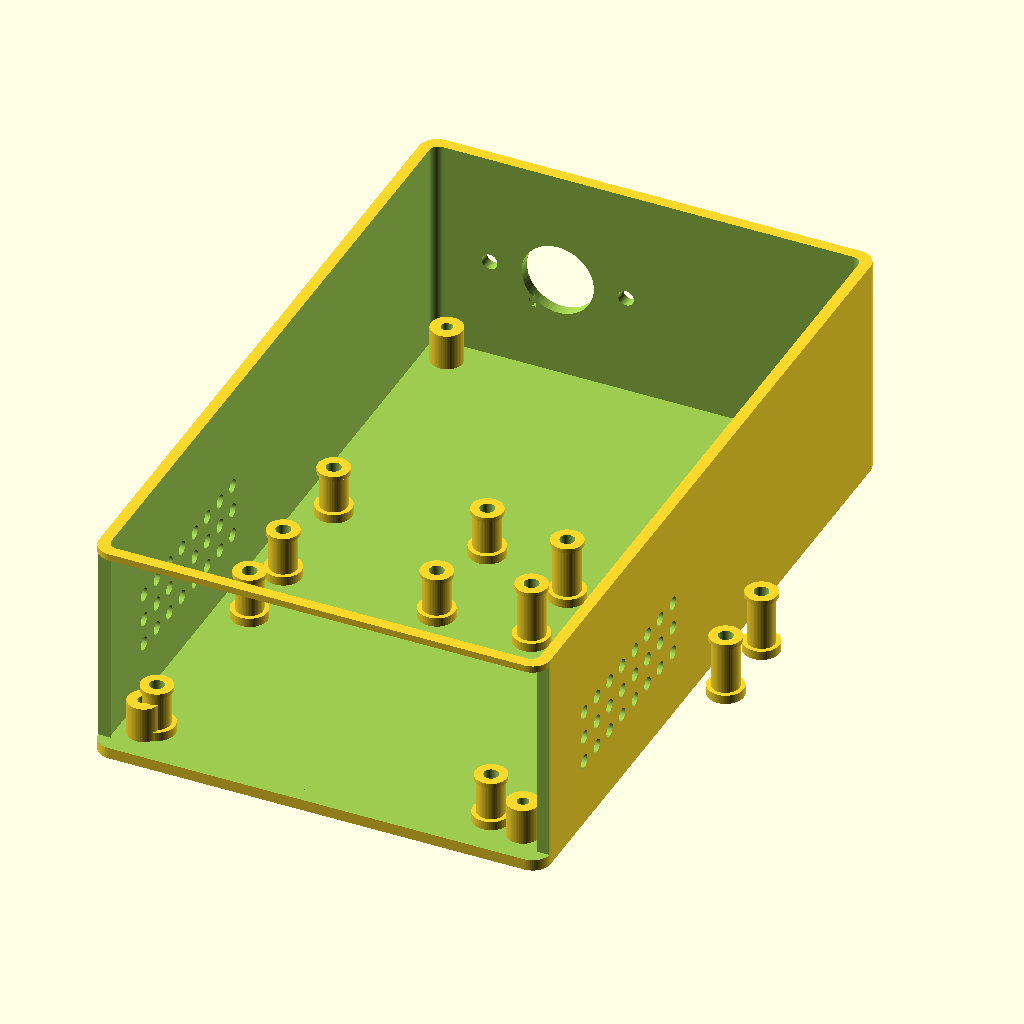
Cell 1 — every parameter at its default value.
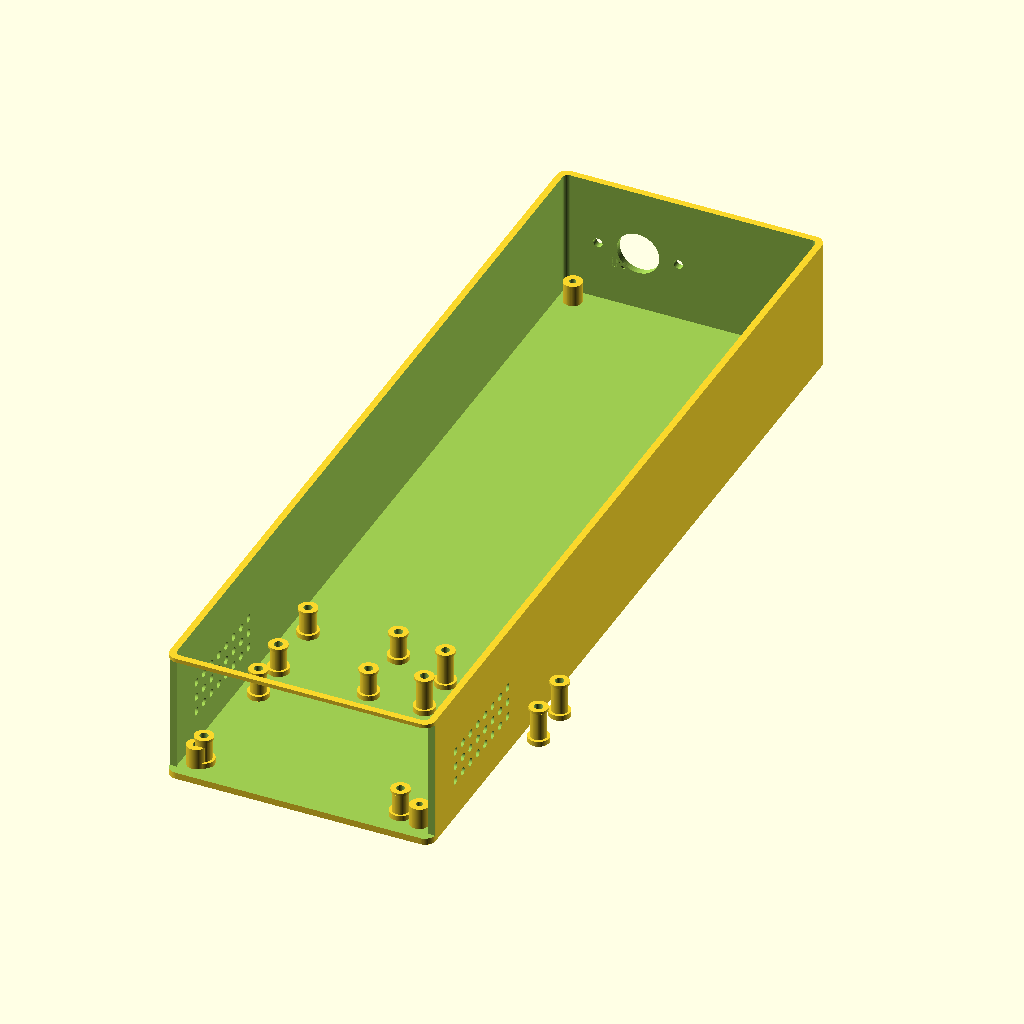
Cell 2: enclosure_length = 320 (everything else at default).
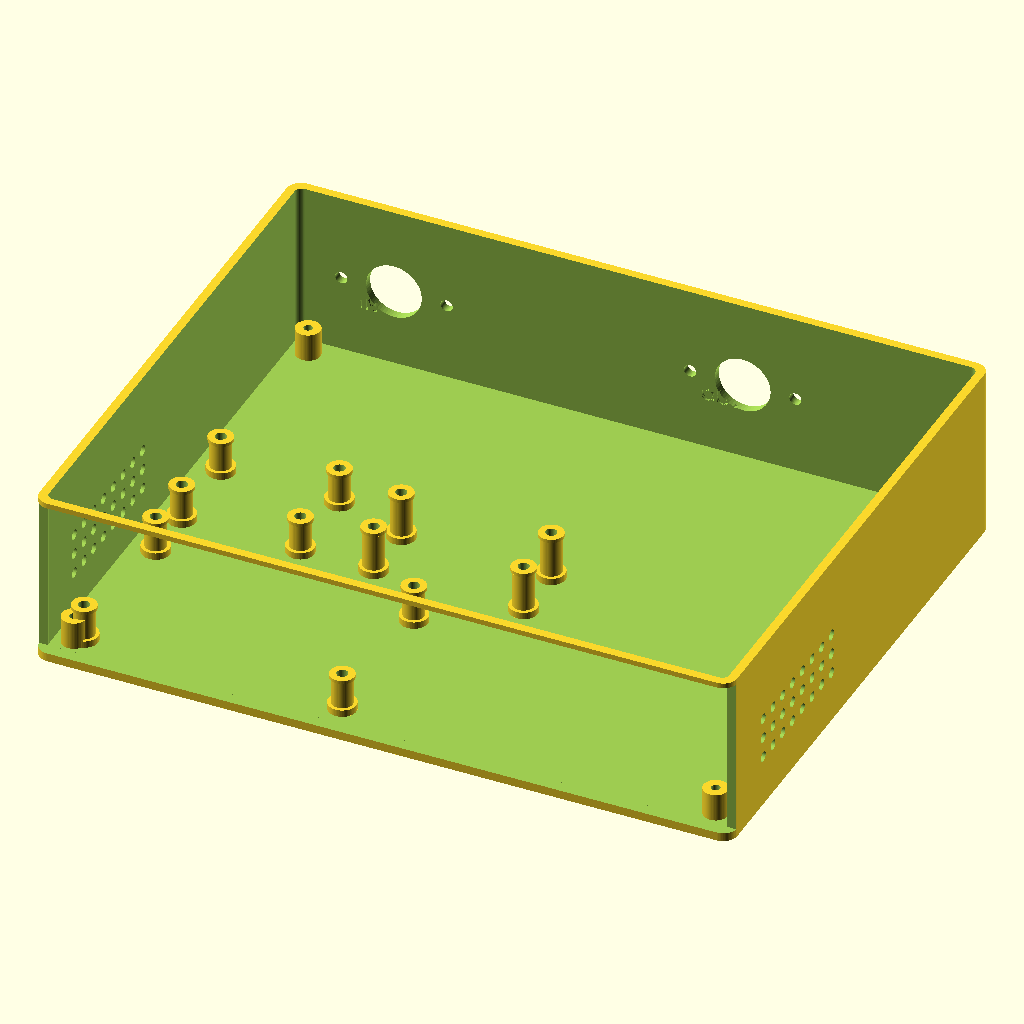
Cell 3: enclosure_width = 200 (everything else at default).
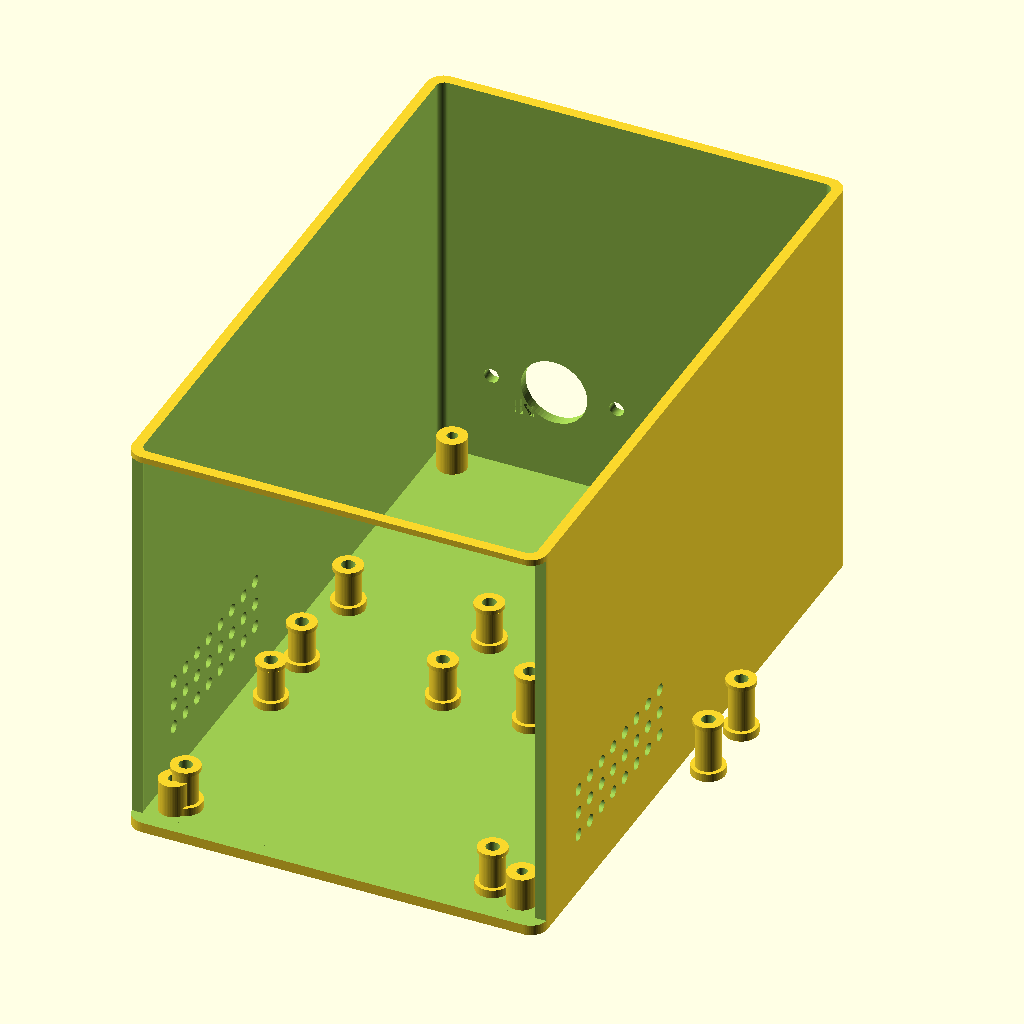
Cell 4: enclosure_height = 100 (everything else at default).
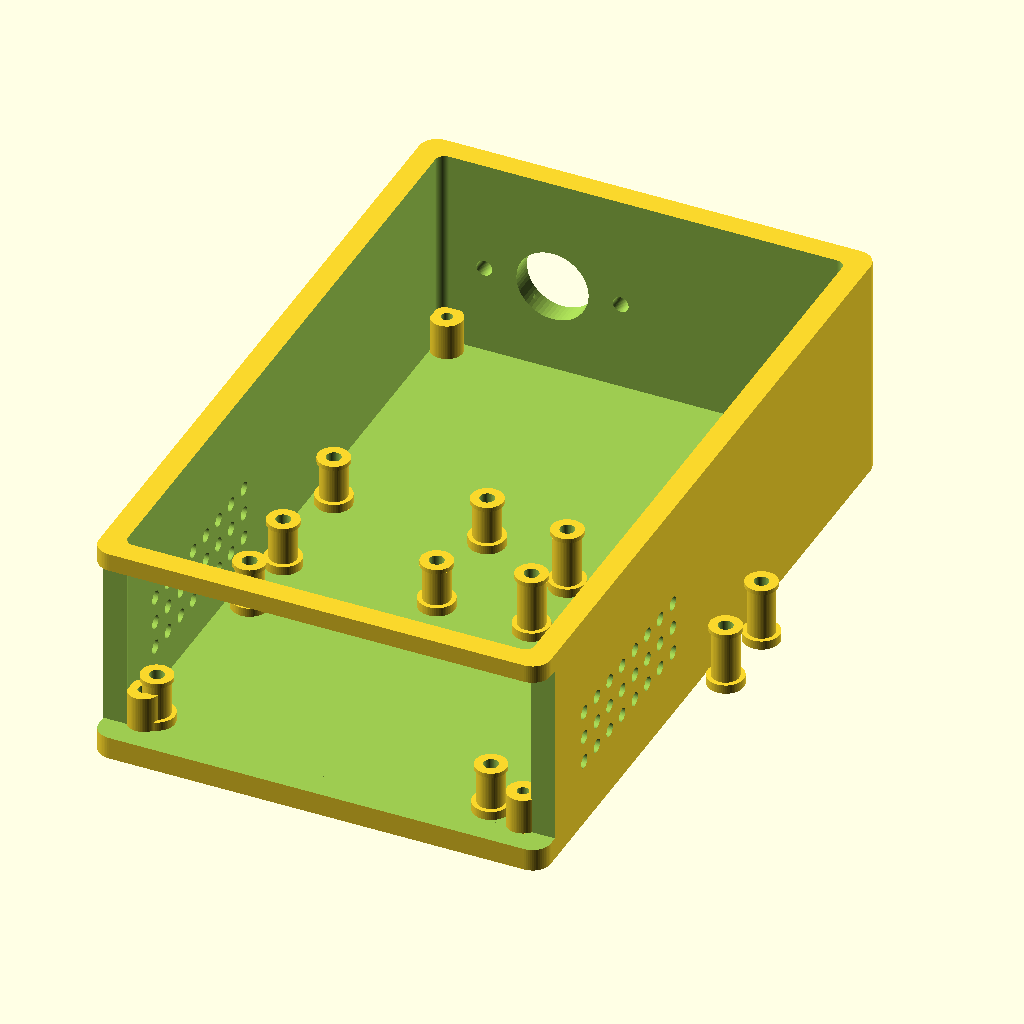
Cell 5: wall_thickness = 5 (everything else at default).
All cells are drawn from the same view direction (rotation 55°, 0°, 25°, orthographic, colour scheme Cornfield), but the view is re-fitted for each cell, so position and scale can differ between cells as well as the parameter.
Source of the model, antenna_tools/rf_power_meter/mechanical/enclosure_main.scad:
// ============================================================================
// COMPACT PORTABLE RF POWER METER - MAIN ENCLOSURE
// For HF through UHF power measurement (1.8-1300 MHz)
// Design: Claude Code - 2025
// ============================================================================

// PARAMETERS
// ============================================================================

// Overall dimensions
enclosure_length = 160;      // Length (front to back)
enclosure_width = 100;       // Width (left to right)
enclosure_height = 50;       // Height (bottom to top)
wall_thickness = 2.5;        // Wall thickness

// SO-239 connector cutouts (rear panel)
so239_hole_diameter = 16;    // Main center hole
so239_mount_hole_spacing = 30.2;  // Distance between mounting holes
so239_mount_hole_diameter = 3.5;  // M3 clearance
input_connector_x = 30;      // Position from left edge
output_connector_x = 130;    // Position from left edge
connector_y = 25;            // Height from bottom

// Internal component mounting
pcb_mount_height = 10;       // Height of PCB mounting posts
pcb_mount_diameter = 6;      // Diameter of mounting posts
pcb_screw_diameter = 3.2;    // M3 clearance hole

// VHF/UHF sampler PCB (80mm x 50mm)
vhf_pcb_width = 80;
vhf_pcb_depth = 50;
vhf_pcb_x_offset = 10;
vhf_pcb_y_offset = 10;
vhf_mount_spacing_x = 74;    // Hole spacing
vhf_mount_spacing_y = 44;

// Detector circuit PCB (40mm x 30mm)
detector_pcb_width = 40;
detector_pcb_depth = 30;
detector_pcb_x_offset = 10;
detector_pcb_y_offset = 70;
detector_mount_spacing_x = 34;
detector_mount_spacing_y = 24;

// HF sampler mounting (coax runs along side wall)
hf_sampler_clips = 4;        // Number of cable clips
hf_clip_width = 8;           // Width of RG-58 clip
hf_clip_height = 8;          // Height of clip

// Ventilation holes
vent_hole_diameter = 3;
vent_hole_spacing = 6;
vent_rows = 3;
vent_cols = 8;

// Lid attachment
lid_screw_diameter = 3.2;    // M3 clearance
lid_boss_diameter = 7;       // Boss OD
lid_boss_height = 8;         // Height of boss
corner_inset = 8;            // Distance from corners

// Print settings
$fn = 60;

// RENDER MODE SELECTION
// ============================================================================
render_mode = "enclosure";   // Options: "enclosure", "lid", "complete"

// MAIN MODULES
// ============================================================================

module main_enclosure() {
    difference() {
        // Main box shell
        rounded_box(enclosure_width, enclosure_length, enclosure_height, 4);

        // Hollow out interior
        translate([wall_thickness, wall_thickness, wall_thickness])
            rounded_box(
                enclosure_width - 2*wall_thickness,
                enclosure_length - 2*wall_thickness,
                enclosure_height,
                2
            );

        // Front panel opening (for removable front panel)
        translate([-1, -1, wall_thickness])
            cube([
                enclosure_width + 2,
                wall_thickness + 2,
                enclosure_height - 2*wall_thickness + 1
            ]);

        // SO-239 connector cutouts (rear panel)
        rear_panel_cutouts();

        // Ventilation holes (side panels)
        ventilation_holes();
    }

    // Internal component mounting
    internal_mounts();

    // Lid mounting bosses
    lid_mounting_bosses();

    // HF coax cable clips
    hf_sampler_cable_clips();
}

module enclosure_lid() {
    lid_width = enclosure_width - 2;
    lid_length = enclosure_length - 2;
    lid_thick = 2;

    difference() {
        union() {
            // Main lid plate
            rounded_rectangle(lid_width, lid_length, lid_thick, 3);

            // Lip to fit inside enclosure
            translate([2, 2, -3])
                rounded_rectangle(
                    lid_width - 4,
                    lid_length - 4,
                    3,
                    2
                );
        }

        // Mounting screw holes
        lid_screw_holes();

        // Label area (recessed text)
        translate([lid_width/2, lid_length - 15, lid_thick - 0.7])
            linear_extrude(1)
            text("RF POWER METER", size=6, halign="center", valign="center", font="Liberation Sans:style=Bold");

        translate([lid_width/2, lid_length - 25, lid_thick - 0.7])
            linear_extrude(1)
            text("1.8 - 1300 MHz", size=4, halign="center", valign="center", font="Liberation Sans");

        // Ventilation slots in lid
        for (i = [0:9]) {
            translate([lid_width/2 - 40 + i*9, 20, -1])
                hull() {
                    cylinder(d=2, h=lid_thick+2);
                    translate([0, 40, 0])
                        cylinder(d=2, h=lid_thick+2);
                }
        }
    }
}

// HELPER MODULES
// ============================================================================

// Rounded box (open top for enclosure)
module rounded_box(width, length, height, radius) {
    hull() {
        translate([radius, radius, 0])
            cylinder(r=radius, h=height);
        translate([width-radius, radius, 0])
            cylinder(r=radius, h=height);
        translate([radius, length-radius, 0])
            cylinder(r=radius, h=height);
        translate([width-radius, length-radius, 0])
            cylinder(r=radius, h=height);
    }
}

// Rounded rectangle (flat plate)
module rounded_rectangle(width, length, height, radius) {
    hull() {
        translate([radius, radius, 0])
            cylinder(r=radius, h=height);
        translate([width-radius, radius, 0])
            cylinder(r=radius, h=height);
        translate([radius, length-radius, 0])
            cylinder(r=radius, h=height);
        translate([width-radius, length-radius, 0])
            cylinder(r=radius, h=height);
    }
}

// SO-239 connector cutouts on rear panel
module rear_panel_cutouts() {
    rear_y = enclosure_length - wall_thickness - 1;

    // INPUT connector (left)
    translate([input_connector_x, rear_y, connector_y]) {
        rotate([-90, 0, 0]) {
            // Center hole
            cylinder(d=so239_hole_diameter, h=wall_thickness+2);

            // Mounting holes (2)
            for (angle = [0, 180]) {
                rotate([0, 0, angle])
                    translate([so239_mount_hole_spacing/2, 0, 0])
                    cylinder(d=so239_mount_hole_diameter, h=wall_thickness+2);
            }
        }

        // Label
        translate([-10, wall_thickness-0.5, -8])
            rotate([90, 0, 0])
            linear_extrude(1)
            text("IN", size=4, font="Liberation Sans:style=Bold");
    }

    // OUTPUT connector (right)
    translate([output_connector_x, rear_y, connector_y]) {
        rotate([-90, 0, 0]) {
            // Center hole
            cylinder(d=so239_hole_diameter, h=wall_thickness+2);

            // Mounting holes (2)
            for (angle = [0, 180]) {
                rotate([0, 0, angle])
                    translate([so239_mount_hole_spacing/2, 0, 0])
                    cylinder(d=so239_mount_hole_diameter, h=wall_thickness+2);
            }
        }

        // Label
        translate([-12, wall_thickness-0.5, -8])
            rotate([90, 0, 0])
            linear_extrude(1)
            text("OUT", size=4, font="Liberation Sans:style=Bold");
    }
}

// Ventilation holes in side panels
module ventilation_holes() {
    // Left side panel
    for (row = [0:vent_rows-1]) {
        for (col = [0:vent_cols-1]) {
            translate([
                -1,
                20 + col * vent_hole_spacing,
                15 + row * vent_hole_spacing
            ])
                rotate([0, 90, 0])
                cylinder(d=vent_hole_diameter, h=wall_thickness+2);
        }
    }

    // Right side panel
    for (row = [0:vent_rows-1]) {
        for (col = [0:vent_cols-1]) {
            translate([
                enclosure_width - wall_thickness - 1,
                20 + col * vent_hole_spacing,
                15 + row * vent_hole_spacing
            ])
                rotate([0, 90, 0])
                cylinder(d=vent_hole_diameter, h=wall_thickness+2);
        }
    }
}

// Internal component mounting posts
module internal_mounts() {
    // VHF/UHF PCB mounting posts (4 corners)
    vhf_mount_positions = [
        [vhf_pcb_x_offset, vhf_pcb_y_offset],
        [vhf_pcb_x_offset + vhf_mount_spacing_x, vhf_pcb_y_offset],
        [vhf_pcb_x_offset, vhf_pcb_y_offset + vhf_mount_spacing_y],
        [vhf_pcb_x_offset + vhf_mount_spacing_x, vhf_pcb_y_offset + vhf_mount_spacing_y]
    ];

    for (pos = vhf_mount_positions) {
        translate([pos[0], pos[1], wall_thickness])
            pcb_mounting_post(pcb_mount_height);
    }

    // Detector circuit PCB mounting posts (4 corners)
    detector_mount_positions = [
        [detector_pcb_x_offset, detector_pcb_y_offset],
        [detector_pcb_x_offset + detector_mount_spacing_x, detector_pcb_y_offset],
        [detector_pcb_x_offset, detector_pcb_y_offset + detector_mount_spacing_y],
        [detector_pcb_x_offset + detector_mount_spacing_x, detector_pcb_y_offset + detector_mount_spacing_y]
    ];

    for (pos = detector_mount_positions) {
        translate([pos[0], pos[1], wall_thickness])
            pcb_mounting_post(pcb_mount_height);
    }

    // Arduino mounting posts (digital version) - optional
    arduino_mount_positions = [
        [65, 70],
        [65 + 43, 70],
        [65, 70 + 17],
        [65 + 43, 70 + 17]
    ];

    for (pos = arduino_mount_positions) {
        translate([pos[0], pos[1], wall_thickness])
            pcb_mounting_post(pcb_mount_height + 3);  // Slightly taller
    }
}

// Single PCB mounting post
module pcb_mounting_post(height) {
    difference() {
        union() {
            // Base (wider for strength)
            cylinder(d=pcb_mount_diameter + 2, h=2);

            // Post
            cylinder(d=pcb_mount_diameter, h=height);

            // Top flange
            translate([0, 0, height])
                cylinder(d=pcb_mount_diameter + 1, h=1);
        }

        // Screw hole
        translate([0, 0, -0.5])
            cylinder(d=pcb_screw_diameter, h=height+2);
    }
}

// Lid mounting bosses (4 corners)
module lid_mounting_bosses() {
    boss_positions = [
        [corner_inset, corner_inset],
        [enclosure_width - corner_inset, corner_inset],
        [corner_inset, enclosure_length - corner_inset],
        [enclosure_width - corner_inset, enclosure_length - corner_inset]
    ];

    for (pos = boss_positions) {
        translate([pos[0], pos[1], wall_thickness])
            lid_boss();
    }
}

// Single lid mounting boss
module lid_boss() {
    difference() {
        cylinder(d=lid_boss_diameter, h=lid_boss_height);

        // Screw hole (threaded for M3 screw)
        translate([0, 0, -0.5])
            cylinder(d=2.5, h=lid_boss_height+1);  // Slightly undersized for self-tapping
    }
}

// Screw holes in lid
module lid_screw_holes() {
    lid_width = enclosure_width - 2;
    lid_length = enclosure_length - 2;

    hole_positions = [
        [corner_inset-1, corner_inset-1],
        [lid_width - corner_inset+1, corner_inset-1],
        [corner_inset-1, lid_length - corner_inset+1],
        [lid_width - corner_inset+1, lid_length - corner_inset+1]
    ];

    for (pos = hole_positions) {
        translate([pos[0], pos[1], -0.5])
            cylinder(d=lid_screw_diameter, h=5);
    }
}

// HF coax cable clips (to route HF sampler coax along side wall)
module hf_sampler_cable_clips() {
    clip_spacing = (enclosure_length - 40) / (hf_sampler_clips - 1);

    for (i = [0:hf_sampler_clips-1]) {
        translate([enclosure_width - wall_thickness - 3, 20 + i*clip_spacing, wall_thickness])
            coax_cable_clip();
    }
}

// Single coax cable clip
module coax_cable_clip() {
    difference() {
        union() {
            // Base
            cube([3, hf_clip_width, 2]);

            // Side walls
            cube([3, 2, hf_clip_height]);
            translate([0, hf_clip_width-2, 0])
                cube([3, 2, hf_clip_height]);

            // Clip retention tabs
            translate([0, hf_clip_width/2 - 1, hf_clip_height-1])
                cube([3, 2, 1]);
        }

        // Cable channel (semi-circular)
        translate([1.5, hf_clip_width/2, hf_clip_height-2])
            rotate([0, 90, 0])
            cylinder(d=6, h=2, center=true);  // RG-58 diameter ~5mm
    }
}

// ASSEMBLY
// ============================================================================

if (render_mode == "enclosure") {
    main_enclosure();
}
else if (render_mode == "lid") {
    enclosure_lid();
}
else if (render_mode == "complete") {
    main_enclosure();

    // Show lid in open position (for visualization)
    translate([0, -20, enclosure_height + 5])
        rotate([0, 0, 0])
        enclosure_lid();
}
else {
    main_enclosure();
}

// PRINTING NOTES
// ============================================================================
// Material: PETG or ABS (heat resistance, durability)
// Layer height: 0.2-0.3mm
// Infill: 20-30%
// Supports: Not required
// Perimeters: 3-4 for strength
// Print time: ~8-12 hours (enclosure), ~2-3 hours (lid)
//
// ENCLOSURE:
// - Print with open top facing up (as modeled)
// - Ensure first layer adhesion is good
// - Watch for warping on corners (use brim if needed)
//
// LID:
// - Print flat side down
// - Text will be recessed (can fill with paint)
//
// Post-processing:
// - Clean any support material
// - Test fit SO-239 connectors
// - Verify lid closes properly
// - Tap M3 holes in bosses if needed
// - Sand mating surfaces for smooth fit
//
// ASSEMBLY INSTRUCTIONS:
//
// 1. Install SO-239 connectors
//    - Insert from outside, secure with lock washer and nut
//    - Don't overtighten (can crack plastic)
//
// 2. Mount VHF/UHF sampler PCB
//    - Place on mounting posts
//    - Secure with M3 x 6mm screws
//    - Connect to SO-239 connectors with short coax jumpers
//
// 3. Install HF sampler coax
//    - Route RG-58 coax from INPUT to OUTPUT
//    - Secure in cable clips along side wall
//    - Coupling wire runs parallel to coax
//
// 4. Mount detector circuit PCB
//    - Connect to sampler outputs
//    - Route wiring to front panel
//
// 5. Install Arduino (digital version)
//    - Mount on standoffs
//    - Connect to detector circuit
//    - USB port should be accessible
//
// 6. Connect front panel
//    - Meter or display
//    - Range switch
//    - Band selector switch
//
// 7. Final assembly
//    - Check all connections
//    - Close lid with M3 x 10mm screws
//    - Don't overtighten
//
// CUSTOMIZATION:
// - Modify connector positions if needed
// - Add more PCB mounting posts for custom circuits
// - Adjust enclosure size by changing width/length/height parameters
// - Add rubber feet (4x adhesive feet on bottom)
Customizer parameters (derived from the source; name, type, default, range or options):
enclosure_length: number, default 160
enclosure_width: number, default 100
enclosure_height: number, default 50
wall_thickness: number, default 2.5
so239_hole_diameter: number, default 16
so239_mount_hole_spacing: number, default 30.2
so239_mount_hole_diameter: number, default 3.5
input_connector_x: number, default 30
output_connector_x: number, default 130
connector_y: number, default 25
pcb_mount_height: number, default 10
pcb_mount_diameter: number, default 6
pcb_screw_diameter: number, default 3.2
vhf_pcb_width: number, default 80
vhf_pcb_depth: number, default 50
vhf_pcb_x_offset: number, default 10
vhf_pcb_y_offset: number, default 10
vhf_mount_spacing_x: number, default 74
vhf_mount_spacing_y: number, default 44
detector_pcb_width: number, default 40
detector_pcb_depth: number, default 30
detector_pcb_x_offset: number, default 10
detector_pcb_y_offset: number, default 70
detector_mount_spacing_x: number, default 34
detector_mount_spacing_y: number, default 24
hf_sampler_clips: number, default 4
hf_clip_width: number, default 8
hf_clip_height: number, default 8
vent_hole_diameter: number, default 3
vent_hole_spacing: number, default 6
vent_rows: number, default 3
vent_cols: number, default 8
lid_screw_diameter: number, default 3.2
lid_boss_diameter: number, default 7
lid_boss_height: number, default 8
corner_inset: number, default 8
render_mode: string, default "enclosure"
